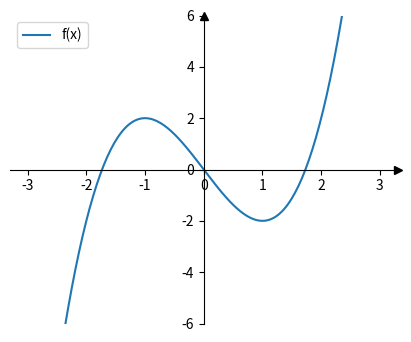

The matplotlib source for this figure:
# Math-textbook axes crossing at the origin, with arrows at the ends of the spines.
import numpy as np
import matplotlib.pyplot as plt

x = np.linspace(-3, 3, 200)
fig, ax = plt.subplots(figsize=(5, 4))
ax.plot(x, x ** 3 - 3 * x, label="f(x)")
ax.spines["left"].set_position("zero")
ax.spines["bottom"].set_position("zero")
ax.spines[["top", "right"]].set_visible(False)
ax.plot(1, 0, ">k", transform=ax.get_yaxis_transform(), clip_on=False)
ax.plot(0, 1, "^k", transform=ax.get_xaxis_transform(), clip_on=False)
ax.set_ylim(-6, 6)
ax.legend(loc="upper left")
print(ax.spines["left"].get_position(), ax.spines["bottom"].get_position())
fig.savefig("origin.png")
